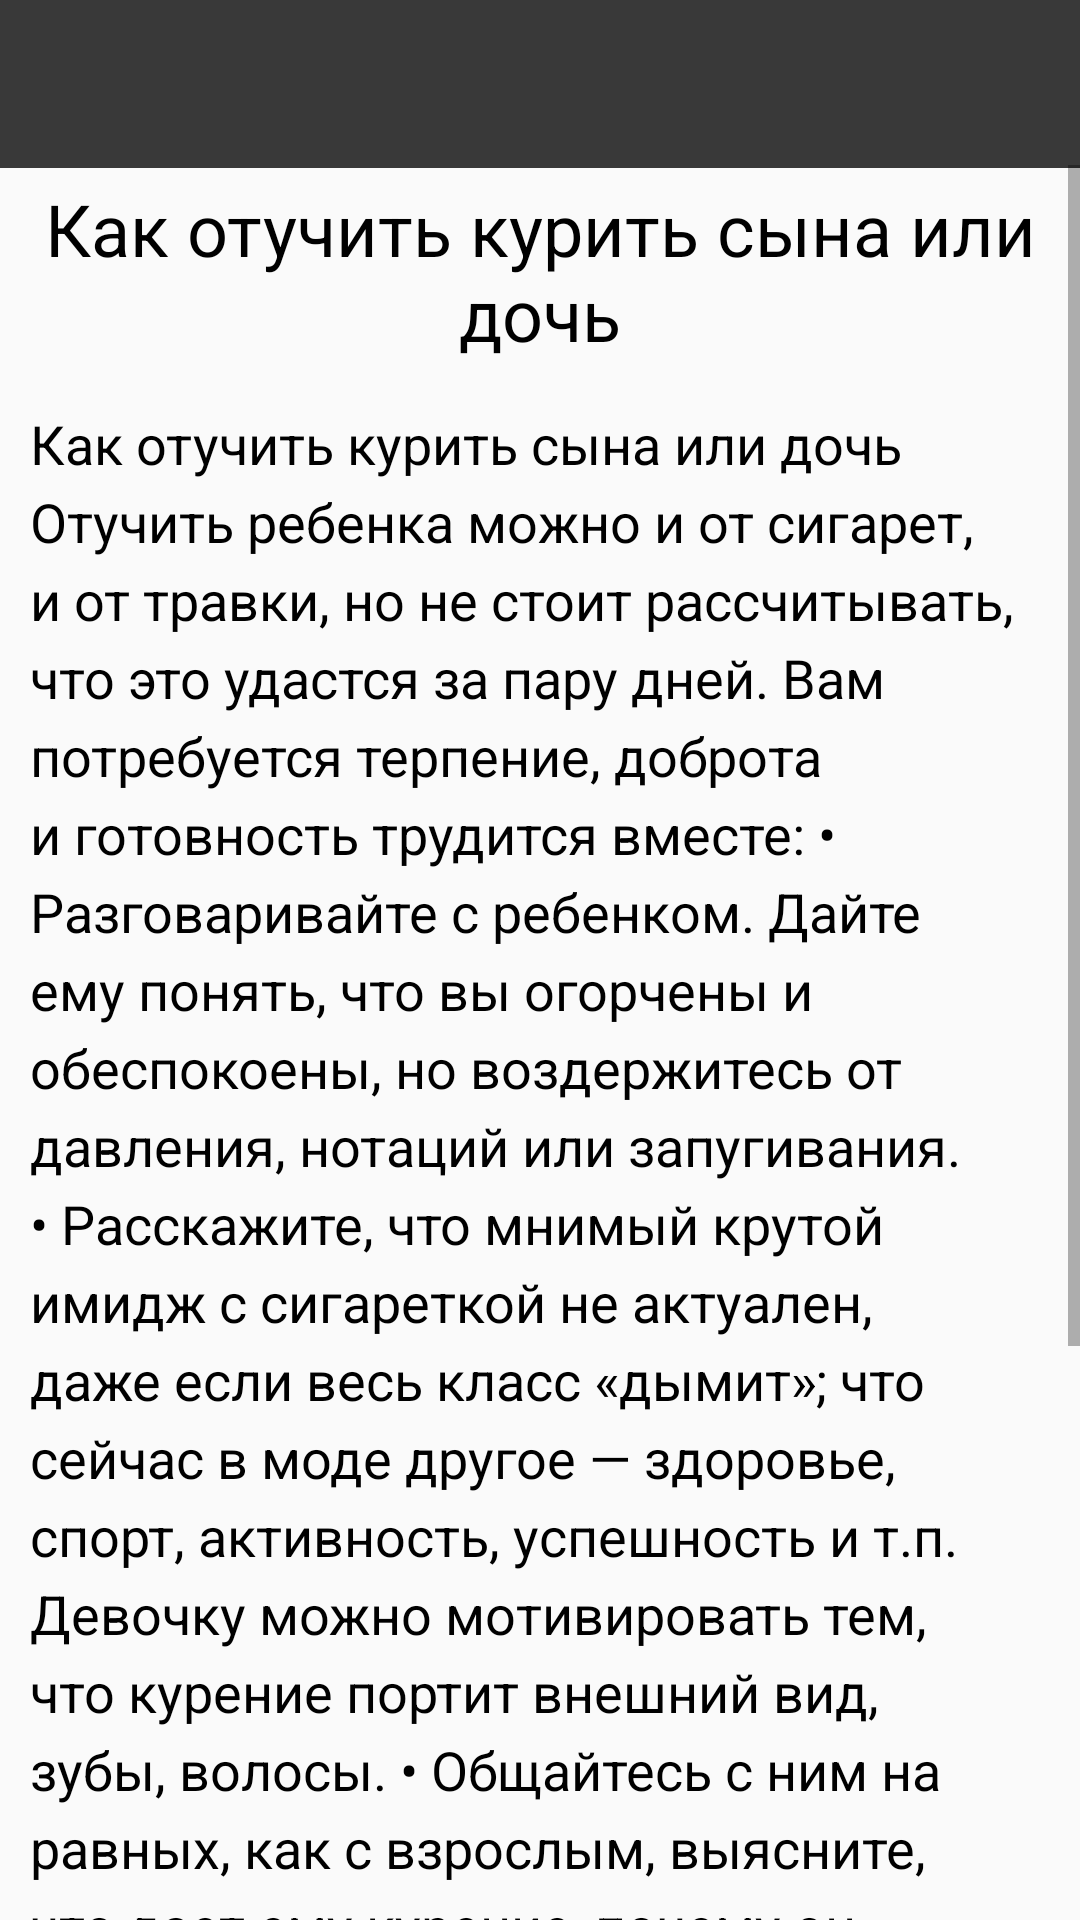

Layout XML and referenced resources for this Android screen:
<!-- AndroidManifest.xml: application theme AppTheme -->
<!-- res/layout/activity_consultation.xml -->
<?xml version="1.0" encoding="utf-8"?>
<android.support.constraint.ConstraintLayout xmlns:android="http://schemas.android.com/apk/res/android"
    xmlns:app="http://schemas.android.com/apk/res-auto"
    xmlns:tools="http://schemas.android.com/tools"
    android:layout_width="match_parent"
    android:layout_height="match_parent"
    tools:context="com.niko.genius_app.ui.ui.consultation.Consultation">

    <include layout="@layout/toolbar"/>

    <ScrollView
    android:layout_width="match_parent"
    android:layout_height="match_parent"
        android:layout_marginTop="55dp">

        <LinearLayout
            android:layout_width="match_parent"
            android:layout_height="match_parent"
            android:orientation="vertical">
            <TextView
                android:layout_width="match_parent"
                android:layout_height="wrap_content"
                android:text="Как отучить курить сына или дочь"
                android:gravity="center"
                android:textColor="#000"
                android:layout_margin="5dp"
                android:textSize="24dp"/>
        <TextView
            android:layout_margin="10dp"
            android:layout_width="match_parent"
            android:layout_height="match_parent"
            android:textSize="18dp"
            android:lineSpacingExtra="5dp"
            android:textColor="#000"
            android:text="@string/body_str"/>
        </LinearLayout>
    </ScrollView>
</android.support.constraint.ConstraintLayout>
<!-- res/layout/toolbar.xml (included above) -->
<?xml version="1.0" encoding="utf-8"?>
<RelativeLayout xmlns:android="http://schemas.android.com/apk/res/android"
    xmlns:app="http://schemas.android.com/apk/res-auto"
    android:id="@+id/rel"
    android:background="#393939"
    android:layout_width="match_parent"
    android:layout_height="?attr/actionBarSize"
    android:theme="@style/ThemeOverlay.AppCompat.Dark.ActionBar">

    <android.support.v7.widget.Toolbar
        android:id="@+id/toolbar"
        android:layout_width="match_parent"
        android:layout_height="?attr/actionBarSize"
        app:titleTextColor="#fff"
        android:layout_alignParentBottom="true"
        android:minHeight="?attr/actionBarSize"
        android:theme="@style/AppToolbar" />
</RelativeLayout>
<!-- resources referenced by this layout -->
<resources>
  <string name="body_str">Как отучить курить сына или дочь Отучить ребенка можно и от сигарет, и от травки, но не стоит рассчитывать, что это удастся за пару дней. Вам потребуется терпение, доброта и готовность трудится вместе: • Разговаривайте с ребенком. Дайте ему понять, что вы огорчены и обеспокоены, но воздержитесь от давления, нотаций или запугивания. • Расскажите, что мнимый крутой имидж с сигареткой не актуален, даже если весь класс «дымит»; что сейчас в моде другое — здоровье, спорт, активность, успешность и т.п. Девочку можно мотивировать тем, что курение портит внешний вид, зубы, волосы. • Общайтесь с ним на равных, как с взрослым, выясните, что дает ему курение, почему он взялся за сигареты. • Загрузите его интересными занятиями: танцы, спорт, творчество и т.д. Новая обстановка, новые впечатления, новые цели – все это поможет ребенку справиться с зависимостью. • Продолжайте проверять, не вернулся ли он к вредной привычке. Любой курильщик подтвердит: бросить курить не так сложно, как не начать снова.</string>
  <style name="AppToolbar" parent="ThemeOverlay.AppCompat.Dark.ActionBar">
          <item name="android:textColorPrimary">@color/grey_400</item>
          <item name="android:textColor">@color/grey_400</item>
          <item name="android:textAppearance">@style/ToolbarTextAppearance</item>
          <item name="android:textColorSecondary">@color/arrowcolor</item>
      </style>
  <style name="AppTheme" parent="Theme.AppCompat.Light.NoActionBar">
          
          <item name="colorPrimary">@color/colorPrimary</item>
          <item name="colorPrimaryDark">@color/colorPrimaryDark</item>
          <item name="colorAccent">@color/colorAccent</item>
      </style>
  <color name="grey_400">#535353</color>
  <style name="ToolbarTextAppearance" parent="TextAppearance.AppCompat">
          <item name="android:textColor">@color/grey_400</item>
      </style>
  <color name="arrowcolor">#fff</color>
  <color name="colorPrimary">#fff</color>
  <color name="colorPrimaryDark">#333333</color>
  <color name="colorAccent">#FF4081</color>
</resources>
